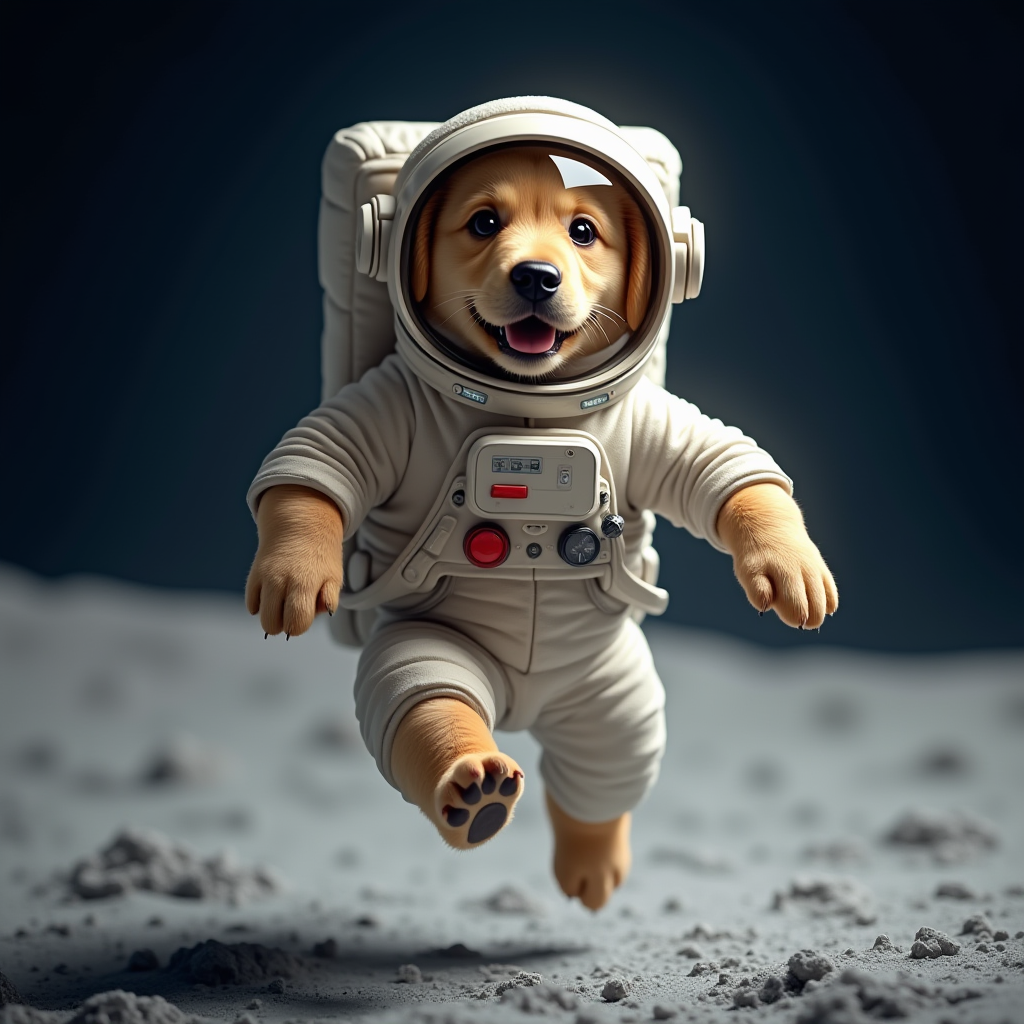
Generation parameters embedded in this image by ComfyUI (PNG 'prompt' text chunk: the API-format workflow graph, JSON):
{"6":{"inputs":{"text":"a cute labrador puppy wearing a spacesuit with a visor jumping on the moon, realistic, high detailed, ","clip":["11",0]},"class_type":"CLIPTextEncode"},"8":{"inputs":{"samples":["13",0],"vae":["10",0]},"class_type":"VAEDecode"},"9":{"inputs":{"filename_prefix":"ComfyUI","images":["8",0]},"class_type":"SaveImage"},"10":{"inputs":{"vae_name":"ae.safetensors"},"class_type":"VAELoader"},"11":{"inputs":{"clip_name1":"t5xxl_fp16.safetensors","clip_name2":"clip_l.safetensors","type":"flux"},"class_type":"DualCLIPLoader"},"12":{"inputs":{"unet_name":"flux1-dev.safetensors","weight_dtype":"default"},"class_type":"UNETLoader"},"13":{"inputs":{"noise":["25",0],"guider":["22",0],"sampler":["16",0],"sigmas":["17",0],"latent_image":["27",0]},"class_type":"SamplerCustomAdvanced"},"16":{"inputs":{"sampler_name":"euler"},"class_type":"KSamplerSelect"},"17":{"inputs":{"scheduler":"simple","steps":20,"denoise":1.0,"model":["30",0]},"class_type":"BasicScheduler"},"22":{"inputs":{"model":["30",0],"conditioning":["26",0]},"class_type":"BasicGuider"},"25":{"inputs":{"noise_seed":103931501968742},"class_type":"RandomNoise"},"26":{"inputs":{"guidance":3.5,"conditioning":["6",0]},"class_type":"FluxGuidance"},"27":{"inputs":{"width":1024,"height":1024,"batch_size":1},"class_type":"EmptySD3LatentImage"},"30":{"inputs":{"max_shift":1.15,"base_shift":0.5,"width":1024,"height":1024,"model":["12",0]},"class_type":"ModelSamplingFlux"}}